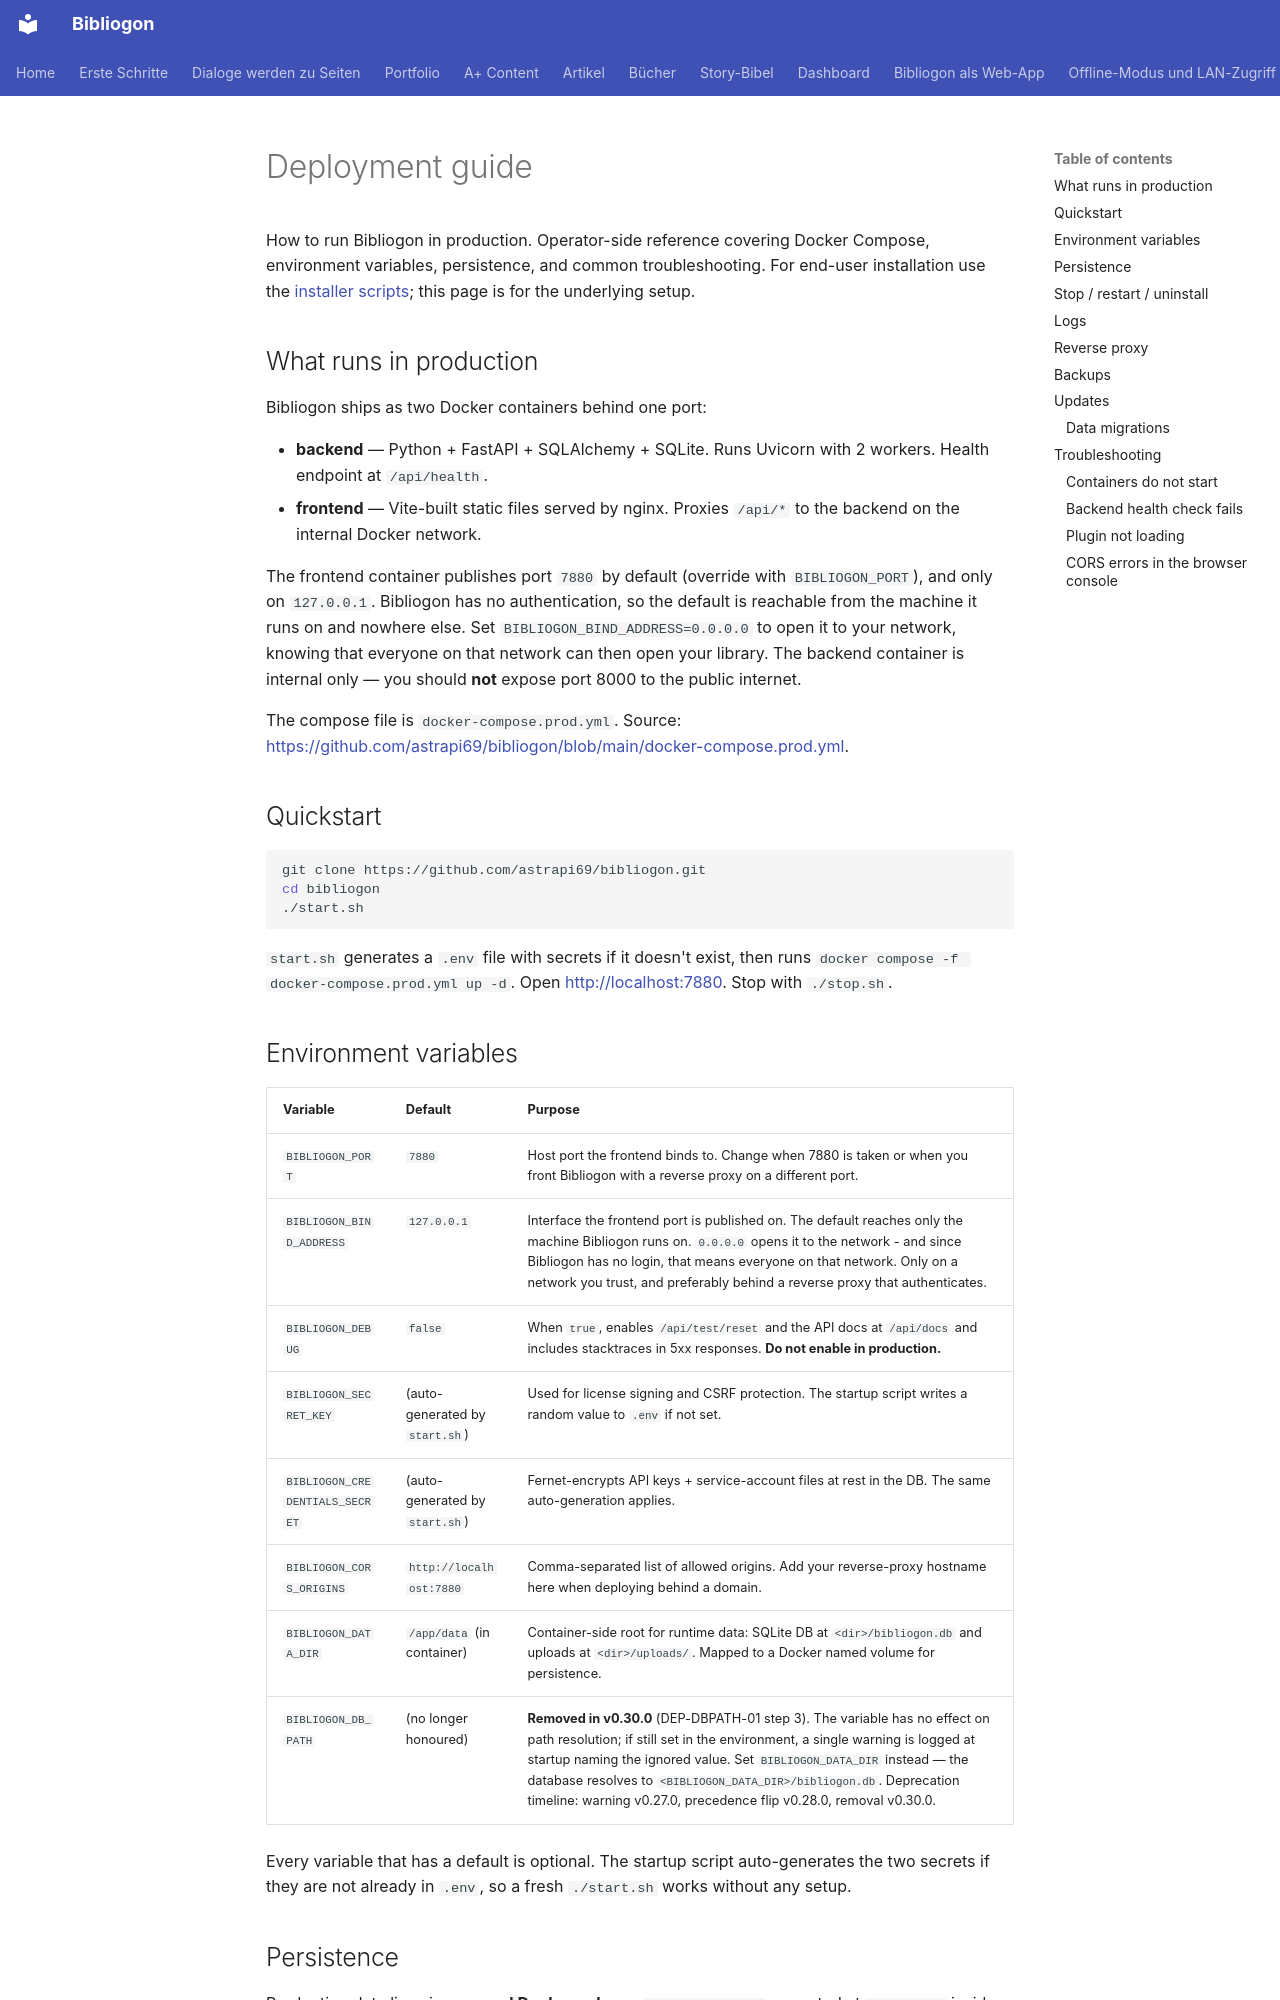

repository: astrapi69/bibliogon · page: en/developers/deployment/index.html · generator: mkdocs

# Deployment guide

How to run Bibliogon in production. Operator-side reference covering Docker Compose, environment variables, persistence, and common troubleshooting. For end-user installation use the [installer scripts](../install/cross-platform-installers.md); this page is for the underlying setup.

## What runs in production

Bibliogon ships as two Docker containers behind one port:

- **backend** — Python + FastAPI + SQLAlchemy + SQLite. Runs Uvicorn with 2 workers. Health endpoint at `/api/health`.
- **frontend** — Vite-built static files served by nginx. Proxies `/api/*` to the backend on the internal Docker network.

The frontend container publishes port `7880` by default (override with `BIBLIOGON_PORT`), and only on `127.0.0.1`. Bibliogon has no authentication, so the default is reachable from the machine it runs on and nowhere else. Set `BIBLIOGON_BIND_ADDRESS=0.0.0.0` to open it to your network, knowing that everyone on that network can then open your library. The backend container is internal only — you should **not** expose port 8000 to the public internet.

The compose file is `docker-compose.prod.yml`. Source: <https://github.com/astrapi69/bibliogon/blob/main/docker-compose.prod.yml>.

## Quickstart

```bash
git clone https://github.com/astrapi69/bibliogon.git
cd bibliogon
./start.sh
```

`start.sh` generates a `.env` file with secrets if it doesn't exist, then runs `docker compose -f docker-compose.prod.yml up -d`. Open <http://localhost:7880>. Stop with `./stop.sh`.
